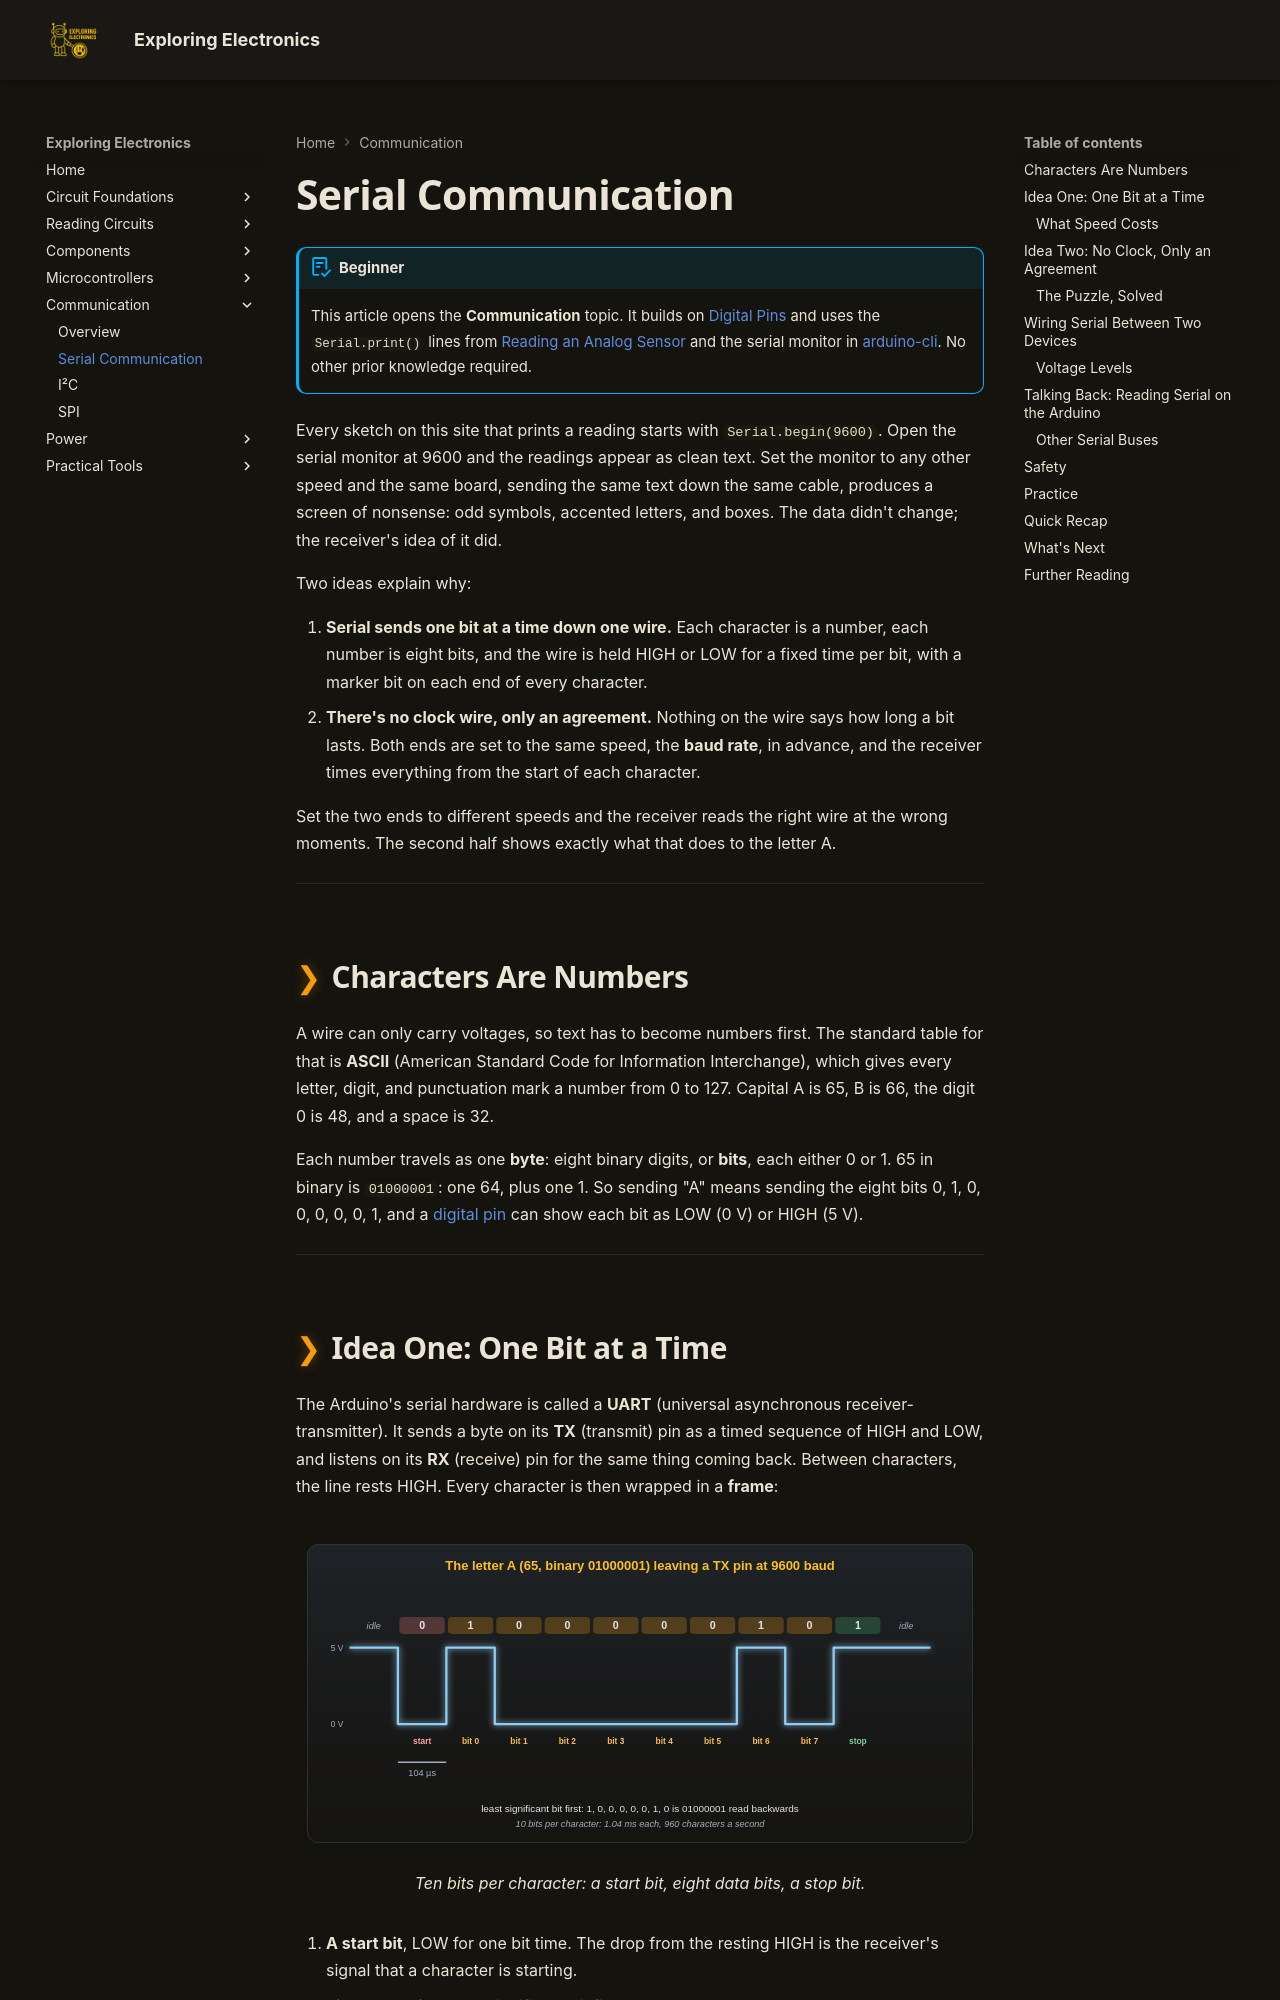

repository: bradpenney/exploring_electronics · page: serial_communication/index.html · generator: mkdocs

---
date: "2026-10-04 21:00"
title: "Serial Communication: How an Arduino Talks, Bit by Bit"
description: "How serial (UART) works: one bit at a time on one wire, no clock, just an agreed baud rate. Framing, wiring TX to RX, voltage levels, and two-way Arduino serial."
---

# Serial Communication

!!! abstract "Beginner"
    This article opens the **Communication** topic. It builds on [Digital Pins](digital_io.md) and uses the `Serial.print()` lines from [Reading an Analog Sensor](analog_input.md) and the serial monitor in [arduino-cli](tools/arduino_cli.md). No other prior knowledge required.

Every sketch on this site that prints a reading starts with `Serial.begin(9600)`. Open the serial monitor at 9600 and the readings appear as clean text. Set the monitor to any other speed and the same board, sending the same text down the same cable, produces a screen of nonsense: odd symbols, accented letters, and boxes. The data didn't change; the receiver's idea of it did.

Two ideas explain why:

1. **Serial sends one bit at a time down one wire.** Each character is a number, each number is eight bits, and the wire is held HIGH or LOW for a fixed time per bit, with a marker bit on each end of every character.
2. **There's no clock wire, only an agreement.** Nothing on the wire says how long a bit lasts. Both ends are set to the same speed, the **baud rate**, in advance, and the receiver times everything from the start of each character.

Set the two ends to different speeds and the receiver reads the right wire at the wrong moments. The second half shows exactly what that does to the letter A.

---

## Characters Are Numbers

A wire can only carry voltages, so text has to become numbers first. The standard table for that is **ASCII** (American Standard Code for Information Interchange), which gives every letter, digit, and punctuation mark a number from 0 to 127. Capital A is 65, B is 66, the digit 0 is 48, and a space is 32.

Each number travels as one **byte**: eight binary digits, or **bits**, each either 0 or 1. 65 in binary is `01000001`: one 64, plus one 1. So sending "A" means sending the eight bits 0, 1, 0, 0, 0, 0, 0, 1, and a [digital pin](digital_io.md) can show each bit as LOW (0 V) or HIGH (5 V).

---
